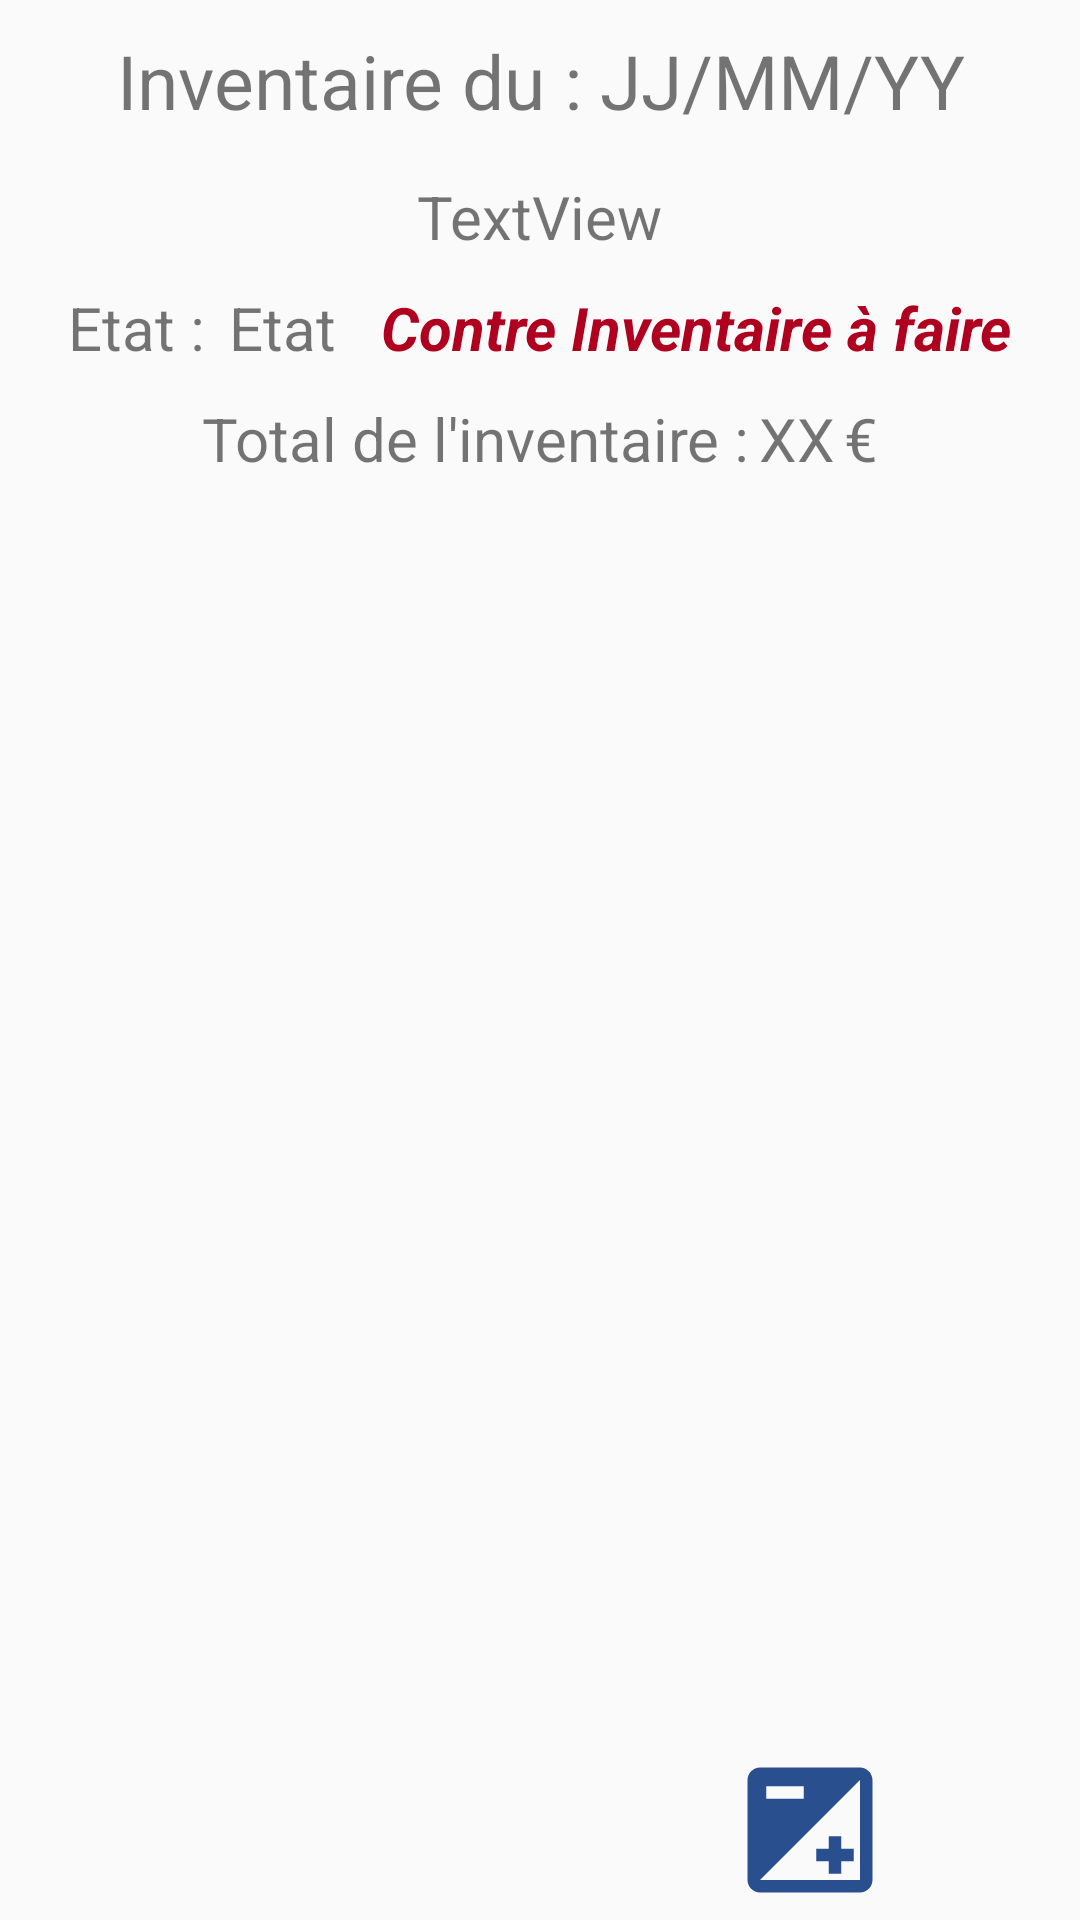

Here is an Android app screen rendered from its layout file. Give the layout XML and the strings, colors and styles it references.
<!-- AndroidManifest.xml: application theme AppTheme -->
<!-- res/layout/activity_inventory.xml -->
<?xml version="1.0" encoding="utf-8"?>
<androidx.constraintlayout.widget.ConstraintLayout xmlns:android="http://schemas.android.com/apk/res/android"
    xmlns:app="http://schemas.android.com/apk/res-auto"
    xmlns:tools="http://schemas.android.com/tools"
    android:layout_width="match_parent"
    android:layout_height="match_parent"
    tools:context=".activity.MainActivity"
    >

    <androidx.appcompat.widget.LinearLayoutCompat
        android:id="@+id/linearTitleInventory"
        android:layout_width="wrap_content"
        android:layout_height="wrap_content"
        app:layout_constraintTop_toTopOf="parent"
        app:layout_constraintBottom_toTopOf="@id/layoutResume"
        app:layout_constraintEnd_toEndOf="parent"
        app:layout_constraintStart_toStartOf="parent"
        android:orientation="horizontal"
        android:layout_margin="10dp"

        >

        <TextView
            android:id="@+id/textview"
            android:layout_width="wrap_content"
            android:layout_height="wrap_content"
            android:text="Inventaire du : "
            android:gravity="center"
            android:textSize="25sp"
            />

        <TextView
            android:id="@+id/tInventoryDate"
            android:layout_width="wrap_content"
            android:layout_height="wrap_content"
            android:text="JJ/MM/YY"
            android:gravity="center"
            android:textSize="25sp"
            />
    </androidx.appcompat.widget.LinearLayoutCompat>


    <androidx.appcompat.widget.LinearLayoutCompat
        android:id="@+id/layoutResume"
        android:layout_width="0dp"
        android:layout_height="wrap_content"
        android:gravity="center"
        android:orientation="vertical"
        app:layout_constraintBottom_toTopOf="@id/listViewDetail"
        app:layout_constraintEnd_toEndOf="parent"
        app:layout_constraintHorizontal_bias="0.0"
        app:layout_constraintStart_toStartOf="parent"
        app:layout_constraintTop_toBottomOf="@id/linearTitleInventory">

        <TextView
            android:id="@+id/tResume"
            android:layout_width="wrap_content"
            android:layout_height="wrap_content"
            android:layout_margin="5dp"
            android:text="TextView"
            android:textSize="20sp" />

        <LinearLayout
            android:layout_width="match_parent"
            android:layout_height="wrap_content"
            android:layout_margin="5dp"
            android:gravity="center"
            android:orientation="horizontal">

            <TextView
                android:id="@+id/textView13"
                android:layout_width="wrap_content"
                android:layout_height="wrap_content"
                android:layout_marginRight="3dp"
                android:text="Etat : "
                android:textSize="20sp" />

            <TextView
                android:id="@+id/tStateInventory"
                android:layout_width="wrap_content"
                android:layout_height="wrap_content"
                android:layout_marginRight="15dp"
                android:text="Etat"
                android:textSize="20sp" />

            <TextView
                android:id="@+id/tContreAFaire"
                android:layout_width="wrap_content"
                android:layout_height="wrap_content"
                android:text="Contre Inventaire à faire"
                android:textColor="@color/design_default_color_error"
                android:textSize="20sp"
                android:textStyle="bold|italic" />

        </LinearLayout>

        <LinearLayout
            android:layout_width="match_parent"
            android:layout_height="wrap_content"
            android:layout_margin="5dp"
            android:gravity="center"
            android:orientation="horizontal">

            <TextView
                android:id="@+id/textView14"
                android:layout_width="wrap_content"
                android:layout_height="wrap_content"
                android:layout_marginRight="3dp"
                android:text="Total de l'inventaire :"
                android:textSize="20sp" />

            <TextView
                android:id="@+id/tTotal"
                android:layout_width="wrap_content"
                android:layout_height="wrap_content"
                android:layout_marginRight="3dp"
                android:text="XX"
                android:textSize="20sp" />

            <TextView
                android:id="@+id/textView16"
                android:layout_width="wrap_content"
                android:layout_height="wrap_content"
                android:text="€"
                android:textSize="20sp" />

        </LinearLayout>
    </androidx.appcompat.widget.LinearLayoutCompat>

    <ListView
        android:id="@+id/listViewDetail"
        android:layout_width="0dp"
        android:layout_height="0dp"
        android:layout_marginStart="5dp"
        android:layout_marginTop="1dp"
        android:layout_marginEnd="5dp"
        android:layout_marginBottom="1dp"
        app:layout_constraintBottom_toTopOf="@id/linearButtonGroup"
        app:layout_constraintEnd_toEndOf="parent"

        app:layout_constraintStart_toStartOf="parent"

        app:layout_constraintTop_toBottomOf="@id/layoutResume"/>

    <androidx.appcompat.widget.LinearLayoutCompat
        android:id="@+id/linearButtonGroup"
        android:layout_width="0dp"
        android:layout_height="wrap_content"
        android:gravity="center"
        android:orientation="horizontal"
        app:layout_constraintBottom_toBottomOf="parent"
        app:layout_constraintEnd_toEndOf="parent"
        app:layout_constraintStart_toStartOf="parent"
        app:layout_constraintTop_toBottomOf="@id/listViewDetail"

        >

        <Button
            android:id="@+id/bBackToHistory"
            android:layout_width="60dp"
            android:layout_height="60dp"

            android:background="@drawable/ic_keyboard_backspace24dp" />


        <Button
            android:id="@+id/bGoToHome"
            android:layout_width="60dp"
            android:layout_height="60dp"
            android:layout_gravity="left"
            android:layout_marginHorizontal="30dp"
            android:background="@drawable/ic_home_24dp"
            android:gravity="left" />

        <Button

            android:id="@+id/bContreInventaire"
            android:layout_width="50dp"
            android:layout_height="50dp"
            android:layout_gravity="center|right"
            android:background="@drawable/ic_contre_inventaire_24dp"
            android:gravity="right" />


    </androidx.appcompat.widget.LinearLayoutCompat>


</androidx.constraintlayout.widget.ConstraintLayout>
<!-- resources referenced by this layout -->
<resources>
  <!-- drawable ic_contre_inventaire_24dp (drawable) -->
  <vector android:height="24dp" android:tint="@color/colorPrimary"
      android:viewportHeight="24.0" android:viewportWidth="24.0"
      android:width="24dp" xmlns:android="http://schemas.android.com/apk/res/android">
      <path android:fillColor="#FF000000" android:pathData="M15,17v2h2v-2h2v-2h-2v-2h-2v2h-2v2h2zM20,2L4,2c-1.1,0 -2,0.9 -2,2v16c0,1.1 0.9,2 2,2h16c1.1,0 2,-0.9 2,-2L22,4c0,-1.1 -0.9,-2 -2,-2zM5,5h6v2L5,7L5,5zM20,20L4,20L20,4v16z"/>
  </vector>
  <style name="AppTheme" parent="Theme.AppCompat.Light.NoActionBar">
          
          <item name="colorPrimary">@color/colorPrimary</item>
          <item name="colorPrimaryDark">@color/colorPrimaryDark</item>
          <item name="colorAccent">@color/colorAccent</item>
      </style>
  <color name="colorPrimary">#2A4F8F</color>
  <color name="colorPrimaryDark">#000019</color>
  <color name="colorAccent">#2A4F8F</color>
</resources>
